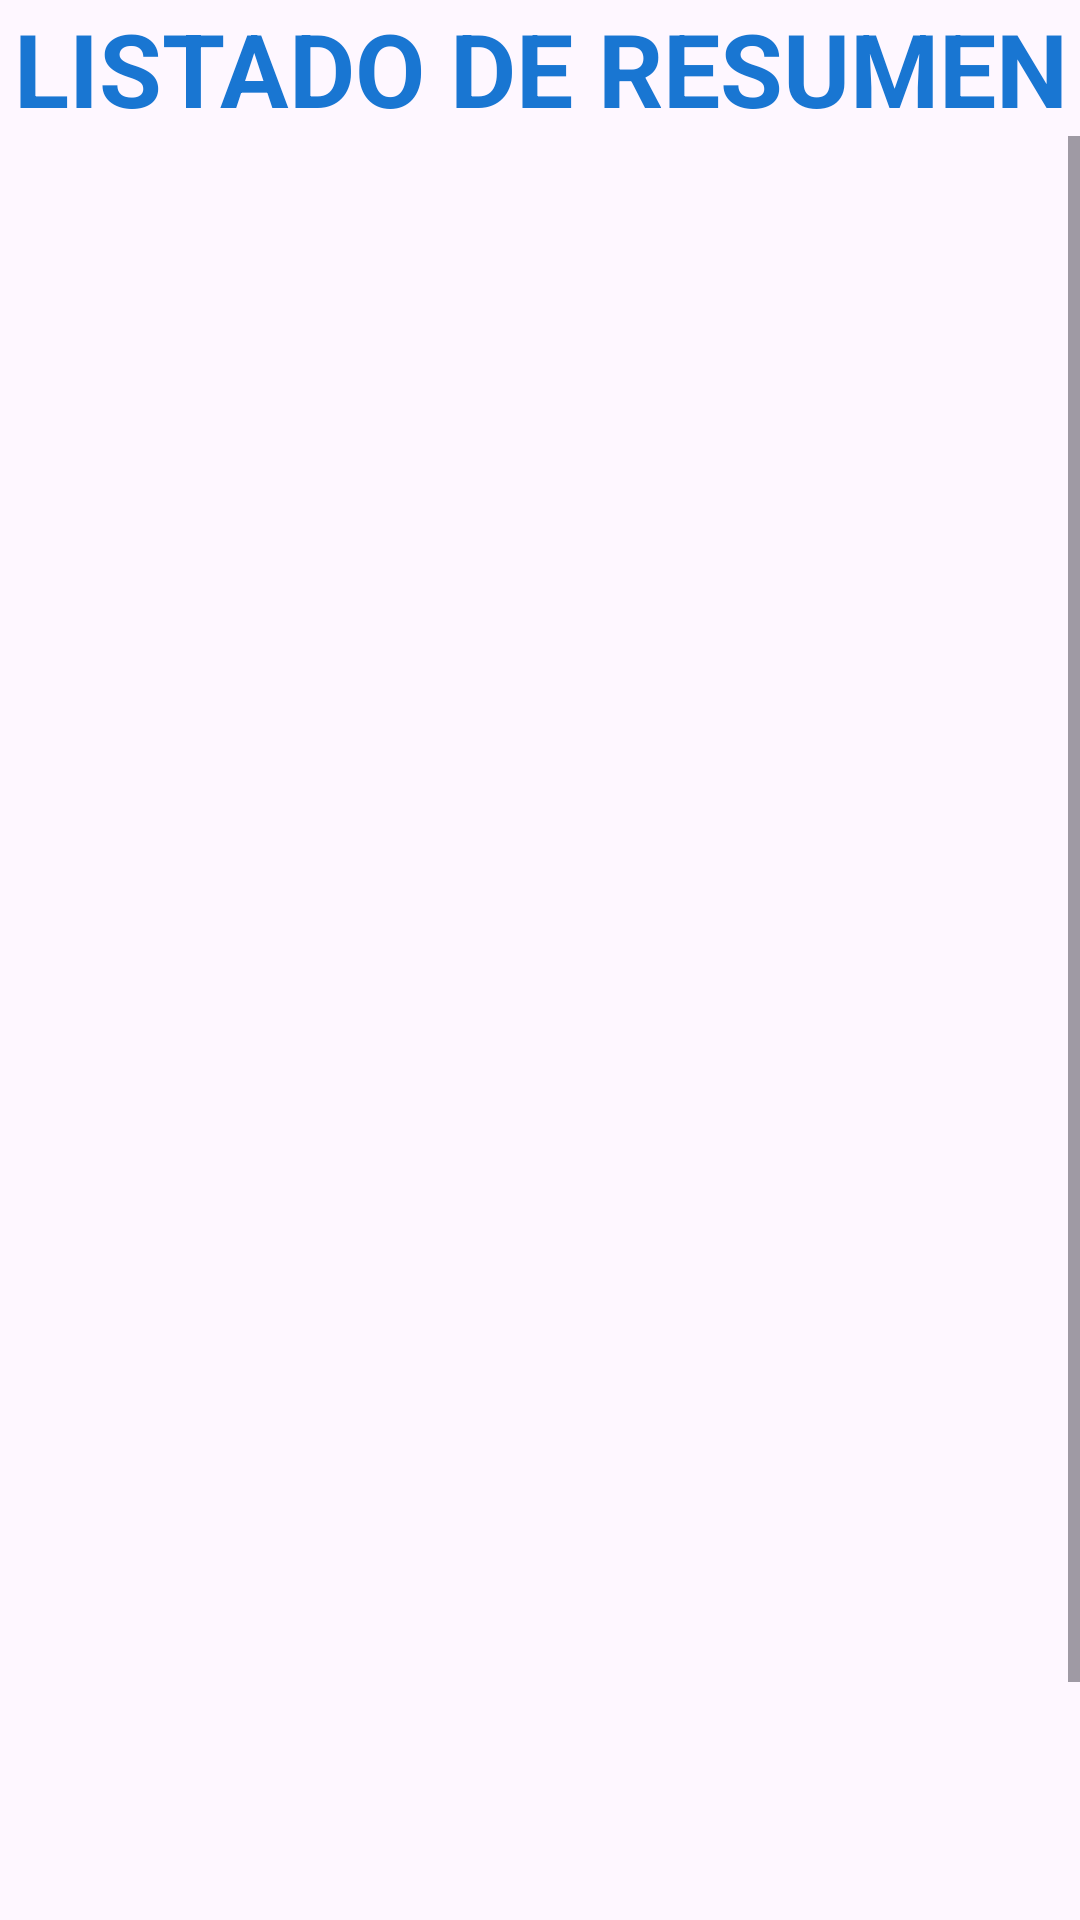

Reconstruct the res/layout file that produces this screen, plus the resources it refers to.
<!-- AndroidManifest.xml: application theme Theme.ArrozAplication -->
<!-- res/layout/activity_listarresumen.xml -->
<?xml version="1.0" encoding="utf-8"?>
<LinearLayout xmlns:android="http://schemas.android.com/apk/res/android"
    xmlns:app="http://schemas.android.com/apk/res-auto"
    xmlns:tools="http://schemas.android.com/tools"
    android:layout_width="match_parent"
    android:layout_height="match_parent"
    android:orientation="vertical"
    tools:context=".UI.activity_listarresumen">


    <TextView
        android:layout_width="match_parent"
        android:layout_height="wrap_content"
        android:text="Listado de Resumen"
        android:textAlignment="center"
        android:textAllCaps="true"
        android:textColor="#1976D2"
        android:textSize="34sp"
        android:textStyle="bold" />



    <ScrollView
        android:layout_width="match_parent"
        android:layout_height="match_parent" >



        <LinearLayout
            android:layout_width="match_parent"
            android:layout_height="match_parent"
            android:orientation="vertical">
            

            <ListView
                android:id="@+id/ListResumen"
                android:layout_width="match_parent"
                android:layout_height="686dp" >

            </ListView>
        </LinearLayout>
    </ScrollView>

</LinearLayout>
<!-- resources referenced by this layout -->
<resources>
  <style name="Theme.ArrozAplication" parent="Base.Theme.ArrozAplication" />
  <style name="Base.Theme.ArrozAplication" parent="Theme.Material3.DayNight.NoActionBar">
          
          
      </style>
</resources>
